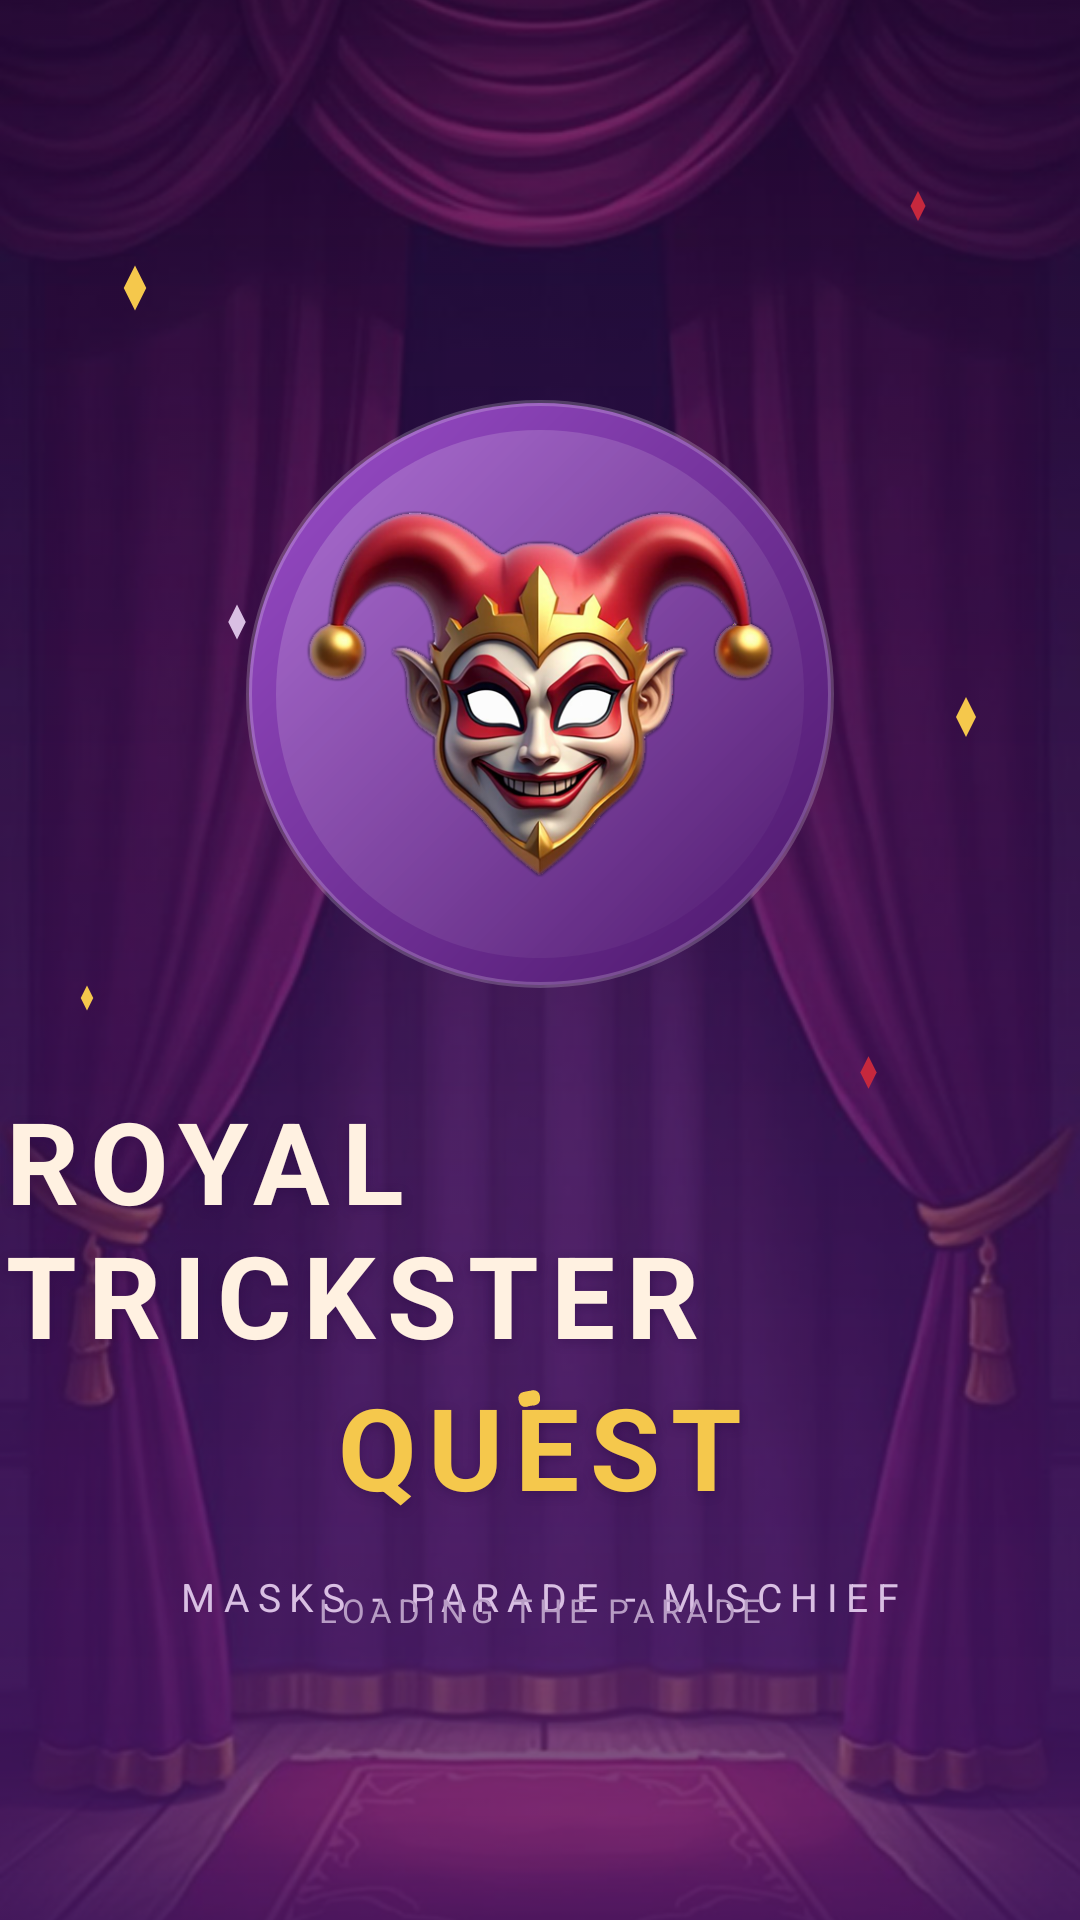

The Android layout XML behind this screen, and the referenced resources:
<!-- AndroidManifest.xml: application theme Theme.RoyalTricksterQuest -->
<!-- res/layout/fragment_splash.xml -->
<?xml version="1.0" encoding="utf-8"?>
<androidx.constraintlayout.widget.ConstraintLayout xmlns:android="http://schemas.android.com/apk/res/android"
    xmlns:app="http://schemas.android.com/apk/res-auto"
    android:id="@+id/splash_root"
    android:layout_width="match_parent"
    android:layout_height="match_parent"
    android:background="@drawable/bg_splash_gradient">

    <ImageView
        android:id="@+id/splash_backdrop"
        android:layout_width="0dp"
        android:layout_height="0dp"
        android:alpha="0.45"
        android:importantForAccessibility="no"
        android:scaleType="centerCrop"
        android:src="@drawable/bg_splash"
        app:layout_constraintBottom_toBottomOf="parent"
        app:layout_constraintEnd_toEndOf="parent"
        app:layout_constraintStart_toStartOf="parent"
        app:layout_constraintTop_toTopOf="parent" />

    <View
        android:id="@+id/splash_scrim"
        android:layout_width="0dp"
        android:layout_height="0dp"
        android:background="@drawable/overlay_splash_scrim"
        android:importantForAccessibility="no"
        app:layout_constraintBottom_toBottomOf="parent"
        app:layout_constraintEnd_toEndOf="parent"
        app:layout_constraintStart_toStartOf="parent"
        app:layout_constraintTop_toTopOf="parent" />

    <ImageView
        android:id="@+id/confetti_one"
        android:layout_width="18dp"
        android:layout_height="18dp"
        android:layout_marginStart="36dp"
        android:importantForAccessibility="no"
        android:src="@drawable/ic_confetti_diamond"
        app:layout_constraintStart_toStartOf="parent"
        app:layout_constraintTop_toTopOf="parent"
        app:layout_constraintVertical_bias="0.14"
        app:layout_constraintBottom_toBottomOf="parent"
        app:tint="@color/secondary_gold" />

    <ImageView
        android:id="@+id/confetti_two"
        android:layout_width="12dp"
        android:layout_height="12dp"
        android:layout_marginEnd="48dp"
        android:importantForAccessibility="no"
        android:src="@drawable/ic_confetti_diamond"
        app:layout_constraintEnd_toEndOf="parent"
        app:layout_constraintTop_toTopOf="parent"
        app:layout_constraintBottom_toBottomOf="parent"
        app:layout_constraintVertical_bias="0.10"
        app:tint="@color/accent_red" />

    <ImageView
        android:id="@+id/confetti_three"
        android:layout_width="14dp"
        android:layout_height="14dp"
        android:layout_marginStart="72dp"
        android:importantForAccessibility="no"
        android:src="@drawable/ic_confetti_diamond"
        app:layout_constraintStart_toStartOf="parent"
        app:layout_constraintTop_toTopOf="parent"
        app:layout_constraintBottom_toBottomOf="parent"
        app:layout_constraintVertical_bias="0.32"
        app:tint="@color/text_on_dark_secondary" />

    <ImageView
        android:id="@+id/confetti_four"
        android:layout_width="16dp"
        android:layout_height="16dp"
        android:layout_marginEnd="30dp"
        android:importantForAccessibility="no"
        android:src="@drawable/ic_confetti_diamond"
        app:layout_constraintEnd_toEndOf="parent"
        app:layout_constraintTop_toTopOf="parent"
        app:layout_constraintBottom_toBottomOf="parent"
        app:layout_constraintVertical_bias="0.37"
        app:tint="@color/secondary_gold" />

    <ImageView
        android:id="@+id/confetti_five"
        android:layout_width="10dp"
        android:layout_height="10dp"
        android:layout_marginStart="24dp"
        android:importantForAccessibility="no"
        android:src="@drawable/ic_confetti_diamond"
        app:layout_constraintStart_toStartOf="parent"
        app:layout_constraintTop_toTopOf="parent"
        app:layout_constraintBottom_toBottomOf="parent"
        app:layout_constraintVertical_bias="0.52"
        app:tint="@color/secondary_gold" />

    <ImageView
        android:id="@+id/confetti_six"
        android:layout_width="13dp"
        android:layout_height="13dp"
        android:layout_marginEnd="64dp"
        android:importantForAccessibility="no"
        android:src="@drawable/ic_confetti_diamond"
        app:layout_constraintEnd_toEndOf="parent"
        app:layout_constraintTop_toTopOf="parent"
        app:layout_constraintBottom_toBottomOf="parent"
        app:layout_constraintVertical_bias="0.56"
        app:tint="@color/accent_red" />

    <View
        android:id="@+id/splash_disc"
        android:layout_width="@dimen/splash_disc_size"
        android:layout_height="@dimen/splash_disc_size"
        android:background="@drawable/clay_disc_primary"
        android:importantForAccessibility="no"
        app:layout_constraintBottom_toBottomOf="parent"
        app:layout_constraintEnd_toEndOf="parent"
        app:layout_constraintStart_toStartOf="parent"
        app:layout_constraintTop_toTopOf="parent"
        app:layout_constraintVertical_bias="0.30" />

    <ImageView
        android:id="@+id/splash_mask"
        android:layout_width="@dimen/splash_mask_size"
        android:layout_height="@dimen/splash_mask_size"
        android:contentDescription="@string/cd_trickster_mask"
        android:scaleType="fitCenter"
        android:src="@drawable/sprite_trickster_mask"
        app:layout_constraintBottom_toBottomOf="@id/splash_disc"
        app:layout_constraintEnd_toEndOf="@id/splash_disc"
        app:layout_constraintStart_toStartOf="@id/splash_disc"
        app:layout_constraintTop_toTopOf="@id/splash_disc" />

    <TextView
        android:id="@+id/splash_title_one"
        android:layout_width="wrap_content"
        android:layout_height="wrap_content"
        android:layout_marginTop="@dimen/space_xxl"
        android:shadowColor="#662A0B44"
        android:shadowDx="0"
        android:shadowDy="3"
        android:shadowRadius="8"
        android:text="@string/splash_title_line_one"
        android:textAppearance="@style/TextAppearance.App.Display"
        android:textColor="@color/text_on_dark"
        app:layout_constraintEnd_toEndOf="parent"
        app:layout_constraintStart_toStartOf="parent"
        app:layout_constraintTop_toBottomOf="@id/splash_disc" />

    <TextView
        android:id="@+id/splash_title_two"
        android:layout_width="wrap_content"
        android:layout_height="wrap_content"
        android:shadowColor="#662A0B44"
        android:shadowDx="0"
        android:shadowDy="3"
        android:shadowRadius="8"
        android:text="@string/splash_title_line_two"
        android:textAppearance="@style/TextAppearance.App.Display"
        android:textColor="@color/secondary_gold"
        app:layout_constraintEnd_toEndOf="parent"
        app:layout_constraintStart_toStartOf="parent"
        app:layout_constraintTop_toBottomOf="@id/splash_title_one" />

    <TextView
        android:id="@+id/splash_subtitle"
        android:layout_width="wrap_content"
        android:layout_height="wrap_content"
        android:layout_marginTop="@dimen/space_md"
        android:letterSpacing="0.22"
        android:text="@string/splash_subtitle"
        android:textAllCaps="true"
        android:textColor="@color/text_on_dark_secondary"
        android:textSize="13sp"
        app:layout_constraintEnd_toEndOf="parent"
        app:layout_constraintStart_toStartOf="parent"
        app:layout_constraintTop_toBottomOf="@id/splash_title_two" />

    <com.google.android.material.progressindicator.CircularProgressIndicator
        android:id="@+id/splash_progress"
        android:layout_width="wrap_content"
        android:layout_height="wrap_content"
        android:layout_marginBottom="@dimen/space_md"
        android:indeterminate="true"
        app:indicatorColor="@color/secondary_gold"
        app:indicatorSize="@dimen/splash_indicator_size"
        app:layout_constraintBottom_toTopOf="@id/splash_loading_label"
        app:layout_constraintEnd_toEndOf="parent"
        app:layout_constraintStart_toStartOf="parent"
        app:trackColor="#33FFF1E1"
        app:trackThickness="@dimen/splash_indicator_track" />

    <TextView
        android:id="@+id/splash_loading_label"
        android:layout_width="wrap_content"
        android:layout_height="wrap_content"
        android:layout_marginBottom="96dp"
        android:accessibilityLiveRegion="polite"
        android:letterSpacing="0.18"
        android:text="@string/splash_loading"
        android:textAllCaps="true"
        android:textColor="#B79CC4"
        android:textSize="11sp"
        app:layout_constraintBottom_toBottomOf="parent"
        app:layout_constraintEnd_toEndOf="parent"
        app:layout_constraintStart_toStartOf="parent" />

</androidx.constraintlayout.widget.ConstraintLayout>
<!-- resources referenced by this layout -->
<resources>
  <color name="accent_red">#C6283D</color>
  <color name="secondary_gold">#F5C84C</color>
  <color name="text_on_dark">#FFF1E1</color>
  <color name="text_on_dark_secondary">#D9BFE3</color>
  <dimen name="space_md">16dp</dimen>
  <dimen name="space_xxl">32dp</dimen>
  <dimen name="splash_disc_size">196dp</dimen>
  <dimen name="splash_indicator_size">46dp</dimen>
  <dimen name="splash_indicator_track">5dp</dimen>
  <dimen name="splash_mask_size">168dp</dimen>
  <!-- drawable bg_splash_gradient (drawable) -->
  <?xml version="1.0" encoding="utf-8"?>
  <shape xmlns:android="http://schemas.android.com/apk/res/android"
      android:shape="rectangle">
      <gradient
          android:angle="270"
          android:startColor="#2A0B44"
          android:centerColor="#4A1668"
          android:endColor="#7428A4"
          android:centerY="0.45"
          android:type="linear" />
  </shape>
  <!-- drawable ic_confetti_diamond (drawable) -->
  <?xml version="1.0" encoding="utf-8"?>
  <vector xmlns:android="http://schemas.android.com/apk/res/android"
      android:width="24dp"
      android:height="24dp"
      android:viewportWidth="24"
      android:viewportHeight="24"
      android:tint="#FFFFFFFF">
      <path
          android:fillColor="#FFFFFFFF"
          android:pathData="M12,2L17,12L12,22L7,12L12,2Z" />
  </vector>
  <!-- drawable overlay_splash_scrim (drawable) -->
  <?xml version="1.0" encoding="utf-8"?>
  <shape xmlns:android="http://schemas.android.com/apk/res/android"
      android:shape="rectangle">
      <gradient
          android:angle="270"
          android:startColor="#002A0B44"
          android:centerColor="#332A0B44"
          android:endColor="#662A0B44"
          android:type="linear" />
  </shape>
  <string name="cd_trickster_mask">Jester mask wearing a gold crown</string>
  <string name="splash_loading">LOADING THE PARADE</string>
  <string name="splash_subtitle">MASKS - PARADE - MISCHIEF</string>
  <string name="splash_title_line_one">ROYAL TRICKSTER</string>
  <string name="splash_title_line_two">QUEST</string>
  <style name="TextAppearance.App.Display" parent="TextAppearance.Material3.DisplaySmall">
          <item name="android:textSize">38sp</item>
          <item name="android:lineSpacingExtra">6sp</item>
          <item name="android:textStyle">bold</item>
          <item name="android:letterSpacing">0.10</item>
          <item name="android:textColor">@color/text_on_dark</item>
      </style>
  <color name="primary_purple">#7428A4</color>
  <color name="primary_velvet">#4A1668</color>
  <color name="text_primary">#2C1A31</color>
  <color name="surface_sand">#F8E6CE</color>
  <color name="bg_cream">#FFF1E1</color>
  <color name="surface_white">#FFFFFFFF</color>
  <color name="surface_lilac">#F3EAF6</color>
  <color name="text_secondary">#6B4E78</color>
  <color name="text_muted">#9A86A4</color>
  <!-- drawable ic_crown_soft (drawable) -->
  <?xml version="1.0" encoding="utf-8"?>
  <vector xmlns:android="http://schemas.android.com/apk/res/android"
      android:width="160dp"
      android:height="160dp"
      android:viewportWidth="24"
      android:viewportHeight="24">
      <path
          android:fillColor="#4DF5C84C"
          android:pathData="M3,8.5L6.8,12.2L12,5L17.2,12.2L21,8.5L19.4,19H4.6L3,8.5Z" />
  </vector>
  <!-- drawable ic_mask_soft (drawable) -->
  <?xml version="1.0" encoding="utf-8"?>
  <vector xmlns:android="http://schemas.android.com/apk/res/android"
      android:width="96dp"
      android:height="96dp"
      android:viewportWidth="24"
      android:viewportHeight="24">
      <path
          android:fillColor="#33FFF1E1"
          android:pathData="M12,3C7.6,3 4,5.2 4,9.5C4,14 7.1,19 10.3,20.6C11.4,21.1 12.6,21.1 13.7,20.6C16.9,19 20,14 20,9.5C20,5.2 16.4,3 12,3Z" />
  </vector>
</resources>
